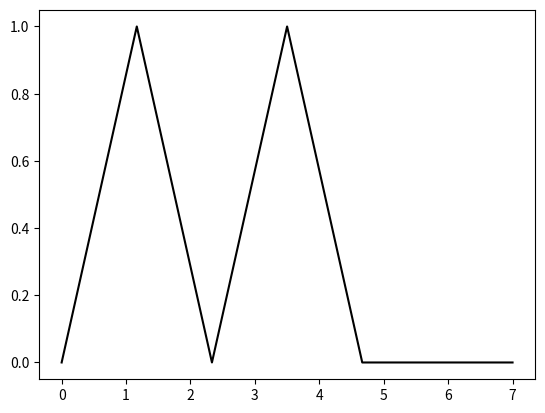

The matplotlib source for this figure:
#!/usr/bin/env python
# coding: utf-8

# In[1]:


"""导包"""
import random
import numpy as np
import matplotlib.pyplot as plt


# In[2]:


def initTheta(Theta):
    """初始化Theta"""
    for i in range(len(Theta)):
        Theta[i]=random.uniform(-10,10)


# In[3]:


def sigmoid(z):
    """sigmoid函数"""
    return 1.0/(1.0+np.exp(-z))


# In[4]:


def costFunction(x,y,Theta,regularization,index):
    """代价函数"""
    sums=0
    for i in range(len(x)):
        r=0
        for j in range(len(Theta)):
            r+=Theta[j]*x[i][j]
        sums+=(sigmoid(r)-y[i])*x[i][index]
    return 1.0/len(x)*(sums+regularization*Theta[index])


# In[5]:


def train(x,y,learnRate,iterations,regularization):
    """训练数据"""
    Theta=[0 for i in range(len(x[0]))]
    initTheta(Theta)
    t=0
    while t<iterations:
        for i in range(len(Theta)):
            Theta[i]-=learnRate*costFunction(x,y,Theta,regularization,i)
        t+=1
    return Theta


# In[6]:


def test(Theta,x):
    """测试数据"""
    Result=[0 for i in range(len(x))]
    for i in range(len(x)):
        sums=0
        for j in range(len(Theta)):
            sums+=Theta[j]*x[i][j]
        temp=sigmoid(sums)
        if temp<0.5:
            Result[i]=0
        else:
            Result[i]=1
    return Result


# In[7]:


def deviationFunction(y,result):
    """误差函数"""
    Deviation=[0 for i in range(len(y))]
    for i in range(len(y)):
        Deviation[i]=abs(y[i]-result[i])
    return Deviation


# In[8]:


def drawDeviation(y):
    """画出误差图像"""
    x=np.linspace(0,len(Deviation),len(Deviation))
    plt.plot(x,y,color='black',  # 线条颜色
             linewidth = 1.5,  # 线条宽度
             linestyle='-'  # 线条样式
        )
    plt.show()


# In[9]:


#超参数
learnRate=0.01
iterations=10000
regularization=10

#数据集
trainX=[[1,5,3],[1,-2,2],[1,3,7],[1,2,5],[1,4,-4],[1,5,9],[1,18,3],[1,0,-5],[1,2,1],[1,-6,0],[1,-10,10],[1,21,1],[1,6,1],[1,-3,5],[1,0,6]]
trainY=[1,1,0,1,1,0,0,1,1,1,0,0,0,1,1]
testX=[[1,7,1],[1,3,4],[1,8,-4],[1,4,0],[1,0,0],[1,6,2],[1,9,4]]
testY=[0,1,0,1,1,0,0]


# In[10]:


#测试
Theta=train(trainX,trainY,learnRate,iterations,regularization)
Result=test(Theta,testX)
Deviation=deviationFunction(testY,Result)
print("权重值：",Theta)
print("标准值：",testY)
print("测试值：",Result)
print("误差值：",Deviation)
print("\n误差图：")
drawDeviation(Deviation)

